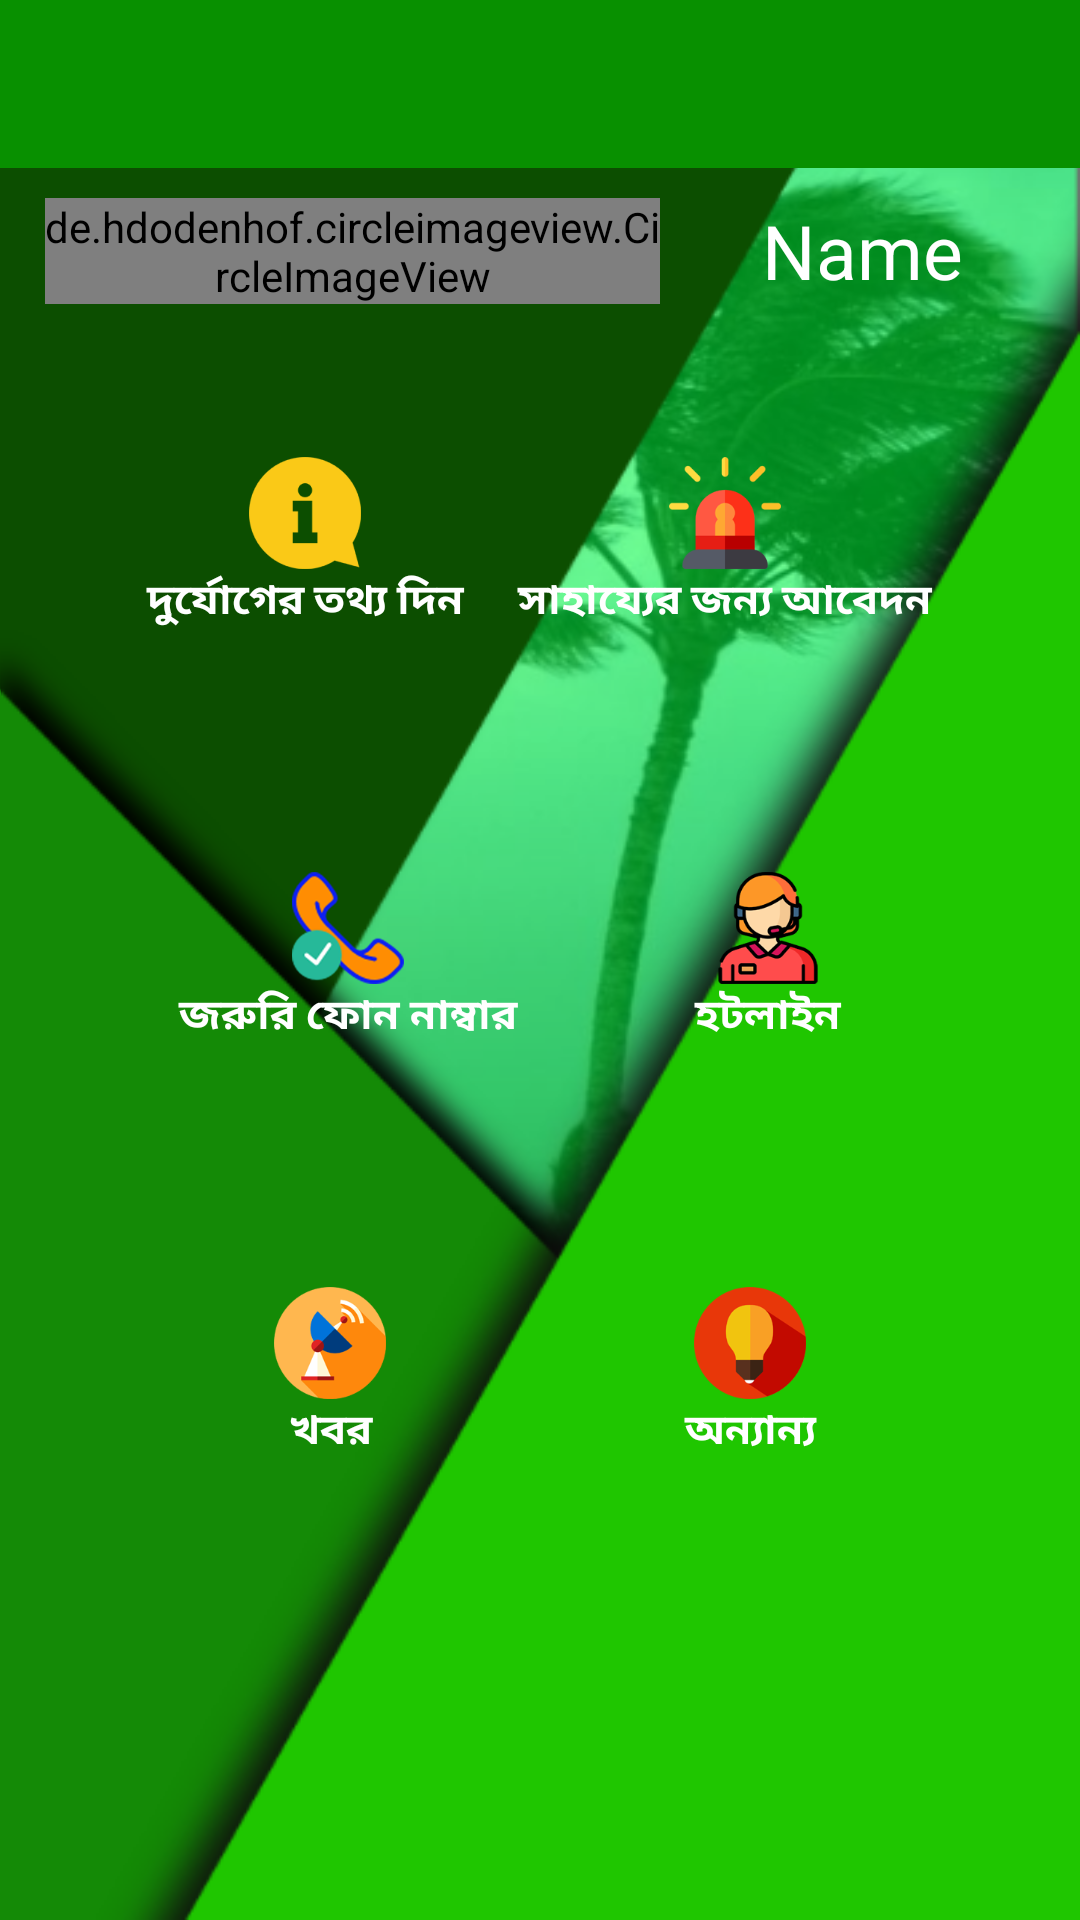

Android layout source for this screen:
<!-- AndroidManifest.xml: application theme AppTheme -->
<!-- res/layout/activity_home.xml -->
<?xml version="1.0" encoding="utf-8"?>
<RelativeLayout xmlns:android="http://schemas.android.com/apk/res/android"
    xmlns:app="http://schemas.android.com/apk/res-auto"
    xmlns:tools="http://schemas.android.com/tools"
    android:layout_width="match_parent"
    android:layout_height="match_parent"
    android:layout_centerHorizontal="true"
    android:background="@drawable/signin_background"
    tools:context=".HomeActivity">
<include android:id="@+id/app_bar" layout="@layout/toolbar"/>
    <LinearLayout
        android:layout_width="match_parent"
        android:layout_height="wrap_content"
        android:layout_below="@id/app_bar"
        android:id="@+id/user"
        android:weightSum="1"
        android:layout_margin="10dp"
        android:orientation="horizontal">
        <de.hdodenhof.circleimageview.CircleImageView
            android:layout_width="wrap_content"
            android:layout_height="wrap_content"
            android:layout_weight=".3"
            android:id="@+id/imageView"
            android:layout_marginEnd="5dp"
            android:layout_marginStart="5dp"
            android:src="@drawable/user_placeholder"/>
        <TextView
            android:layout_width="match_parent"
            android:layout_height="match_parent"
            android:layout_weight=".7"
            android:text="Name"
            android:id="@+id/nameText"
            android:textColor="#FFFFFF"
            android:textSize="25sp"
            android:layout_marginStart="5dp"
            android:layout_marginEnd="5dp"
            android:textAllCaps="false"
            android:gravity="center"/>
    </LinearLayout>
    <LinearLayout
        android:layout_width="match_parent"
        android:layout_height="match_parent"
        android:gravity="center"
        android:orientation="vertical"
        tools:layout_editor_absoluteY="100dp">

        <LinearLayout
            android:id="@+id/lin1"
            android:layout_width="match_parent"
            android:layout_height="wrap_content"
            android:layout_margin="20dp"
            android:orientation="horizontal"
            android:padding="20dp"
            android:weightSum="1">

            <Button
                android:id="@+id/btn_disaster_info"
                android:layout_width="wrap_content"
                android:layout_height="wrap_content"
                android:layout_weight=".5"
                android:background="@drawable/button_bg_transparent"
                android:drawableTop="@drawable/icon_1"
                android:text="@string/disaster_info"
                android:textColor="#ffffff"
                android:textStyle="bold"
                android:textAlignment="center"
                android:fontFamily="@font/punarbhaba"/>

            <Button
                android:id="@+id/btn_disaster_ask_help"
                android:layout_width="wrap_content"
                android:layout_height="wrap_content"
                android:layout_weight=".5"
                android:textColor="#ffffff"
                android:textStyle="bold"
                android:background="@drawable/button_bg_transparent"
                android:drawableTop="@drawable/icon_2"
                android:text="@string/ask_for_help"
                android:textAlignment="center"
                android:fontFamily="@font/punarbhaba"/>
        </LinearLayout>

        <LinearLayout
            android:id="@+id/lin2"
            android:layout_width="match_parent"
            android:layout_height="wrap_content"
            android:layout_margin="20dp"
            android:orientation="horizontal"
            android:padding="20dp"
            android:weightSum="1">

            <Button
                android:id="@+id/btn_important_phn"
                android:layout_width="wrap_content"
                android:layout_height="wrap_content"
                android:layout_weight=".5"
                android:textColor="#ffffff"
                android:textStyle="bold"
                android:background="@drawable/button_bg_transparent"
                android:drawableTop="@drawable/icon_3"
                android:text="@string/important_phn_number"
                android:textAlignment="center"
                android:fontFamily="@font/punarbhaba"/>

            <Button
                android:id="@+id/btn_hotline"
                android:layout_width="wrap_content"
                android:layout_height="wrap_content"
                android:layout_weight=".5"
                android:textColor="#ffffff"
                android:textStyle="bold"
                android:background="@drawable/button_bg_transparent"
                android:drawableTop="@drawable/icon_4"
                android:text="@string/hotline"
                android:textAlignment="center"
                android:fontFamily="@font/punarbhaba"/>
        </LinearLayout>

        <LinearLayout
            android:id="@+id/lin3"
            android:layout_width="match_parent"
            android:layout_height="wrap_content"
            android:layout_margin="20dp"
            android:orientation="horizontal"
            android:padding="20dp"
            android:weightSum="1">

            <Button
                android:id="@+id/btn_news"
                android:layout_width="wrap_content"
                android:layout_height="wrap_content"
                android:layout_weight=".5"
                android:textColor="#ffffff"
                android:textStyle="bold"
                android:background="@drawable/button_bg_transparent"
                android:drawableTop="@drawable/icon_5"
                android:text="@string/news"
                android:textAlignment="center"
                android:fontFamily="@font/punarbhaba"/>

            <Button
                android:id="@+id/btn_others"
                android:layout_width="wrap_content"
                android:layout_height="wrap_content"
                android:layout_weight=".5"
                android:textColor="#ffffff"
                android:textStyle="bold"
                android:background="@drawable/button_bg_transparent"
                android:drawableTop="@drawable/icon_6"
                android:text="@string/others"
                android:textAlignment="center"
                android:fontFamily="@font/punarbhaba"/>
        </LinearLayout>

    </LinearLayout>
</RelativeLayout>
<!-- res/layout/toolbar.xml (included above) -->
<androidx.appcompat.widget.Toolbar xmlns:android="http://schemas.android.com/apk/res/android"
    android:layout_width="match_parent"
    android:layout_height="?actionBarSize"
    xmlns:app="http://schemas.android.com/apk/res-auto"
    app:theme="@style/Widget.AppCompat.Toolbar"
    app:titleTextColor="#ffffff"
    android:layout_gravity="left"
    app:subtitleTextAppearance="@style/Widget.AppCompat.Toolbar"
    android:background="#089000"
    app:titleTextAppearance="@style/Toolbar.TitleText">

</androidx.appcompat.widget.Toolbar>
<!-- resources referenced by this layout -->
<resources>
  <!-- drawable button_bg_transparent (drawable) -->
  <?xml version="1.0" encoding="utf-8"?>
  <selector xmlns:android="http://schemas.android.com/apk/res/android">
      <item>
          <shape android:shape="rectangle">
              
              <solid android:color="#00ffffff"/>
              
              <stroke android:color="#ffffff" android:width="0dp"/>
              <corners android:radius="0dp"/>
          </shape>
      </item>
  </selector>
  <string name="ask_for_help">সাহায্যের জন্য আবেদন</string>
  <string name="disaster_info">দুর্যোগের তথ্য দিন</string>
  <string name="hotline">হটলাইন</string>
  <string name="important_phn_number">জরুরি ফোন নাম্বার</string>
  <string name="news">খবর</string>
  <string name="others">অন্যান্য</string>
  <style name="Toolbar.TitleText" parent="TextAppearance.Widget.AppCompat.Toolbar.Title">
          <item name="android:textSize">25sp</item>
          <item name="android:textAlignment">center</item>
          <item name="android:textStyle">bold</item>
          <item name="android:gravity">fill|center_horizontal</item>
          <item name="android:fontFamily">@font/kalpurush</item>
          <item name="android:theme">@style/Widget.AppCompat.Toolbar</item>
      </style>
</resources>
